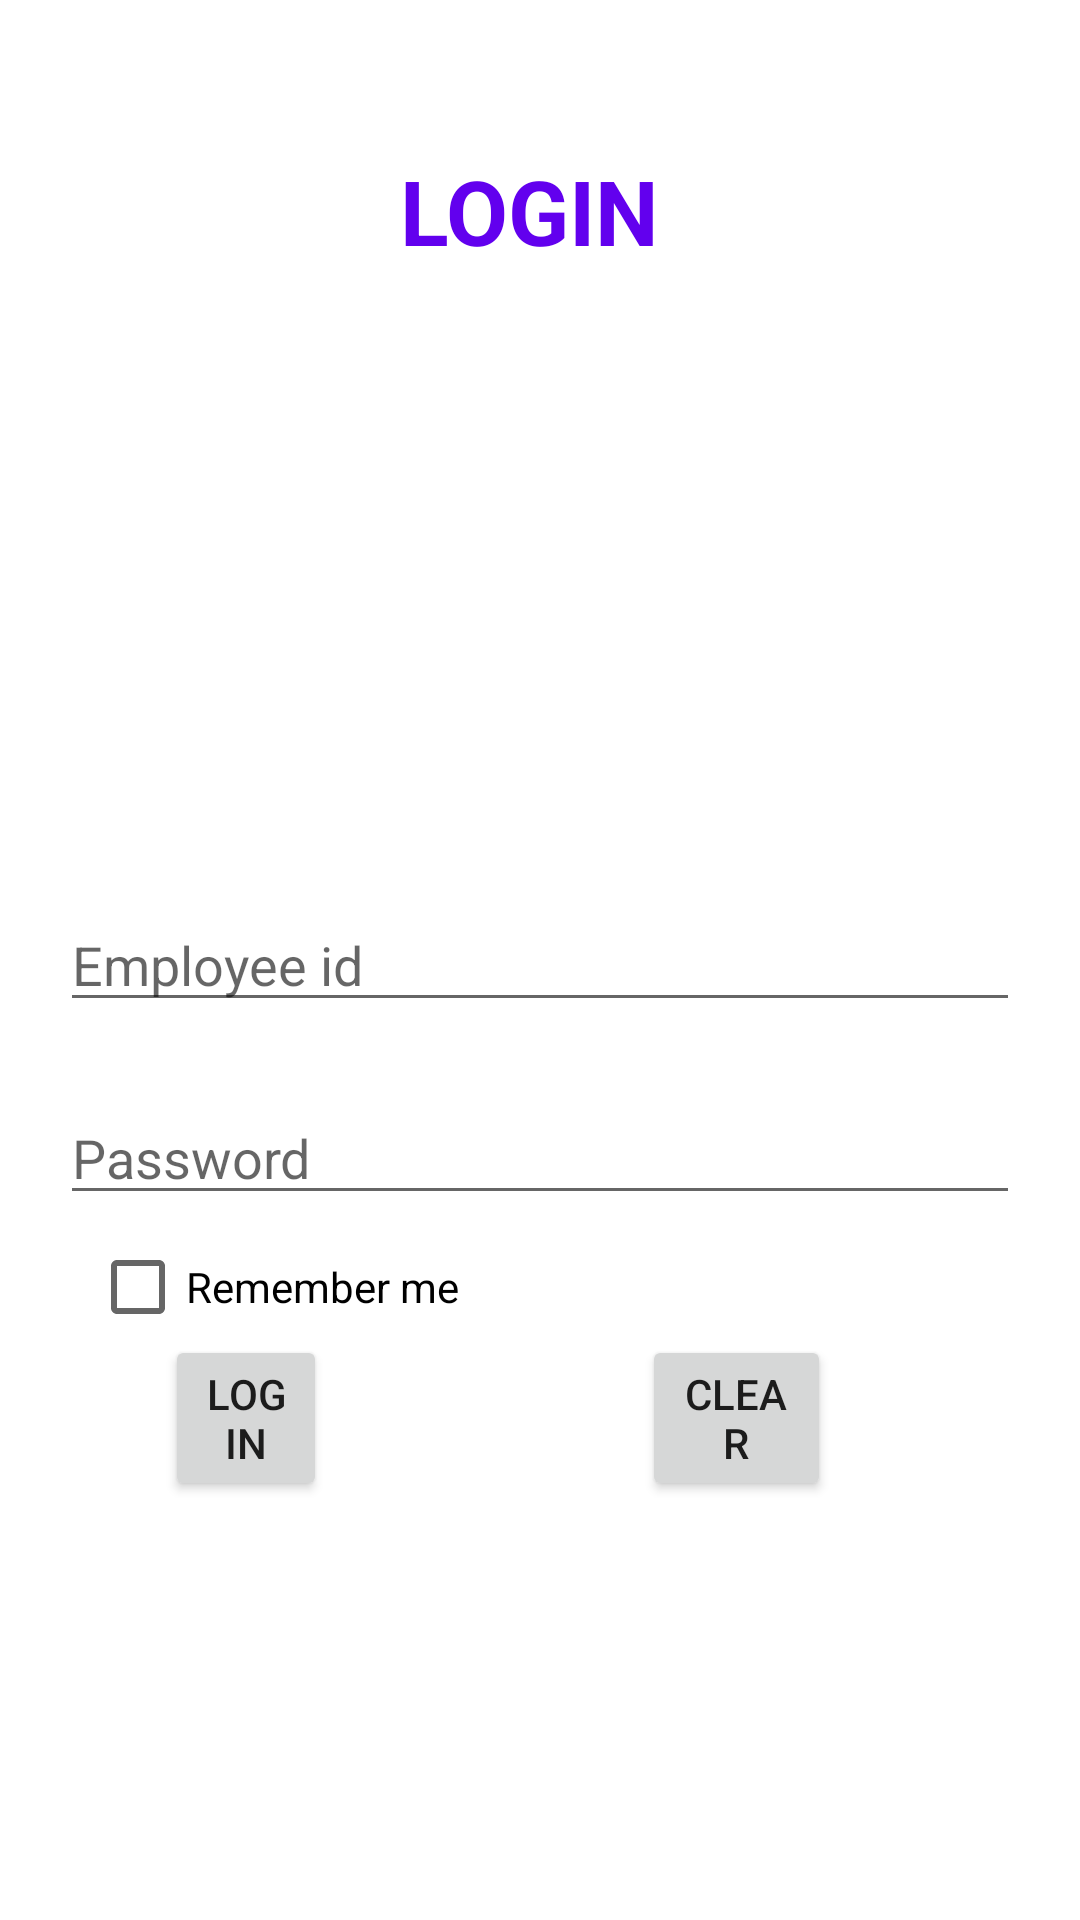

Produce the Android XML layout that renders to this screen, including the resource entries it uses.
<!-- AndroidManifest.xml: application theme Theme.PayrollManagerLogin -->
<!-- res/layout/activity_main.xml -->
<?xml version="1.0" encoding="utf-8"?>
<RelativeLayout xmlns:android="http://schemas.android.com/apk/res/android"
    xmlns:app="http://schemas.android.com/apk/res-auto"
    xmlns:tools="http://schemas.android.com/tools"
    android:layout_width="match_parent"
    android:layout_height="match_parent"
    tools:context=".MainActivity">

    <TextView
        android:gravity="center"
        android:text="LOGIN "
        android:textColor="@color/purple_500"
        android:textSize="30sp"
        android:textStyle="bold"
        android:layout_width="wrap_content"
        android:layout_height="wrap_content"
        android:layout_marginTop="50dp"
        android:layout_centerHorizontal="true" />


    <EditText
        android:id="@+id/email"
        android:layout_width="match_parent"
        android:layout_height="wrap_content"

        android:layout_centerInParent="true"
        android:layout_marginLeft="20dp"
        android:layout_marginTop="40dp"
        android:layout_marginRight="20dp"
        android:hint="Employee id"
        android:inputType="text" />

    <EditText
        android:id="@+id/password"
        android:layout_width="match_parent"
        android:layout_height="wrap_content"
        android:layout_below="@id/email"
        android:layout_centerInParent="true"
        android:layout_marginLeft="20dp"
        android:layout_marginTop="23dp"
        android:layout_marginRight="20dp"
        android:hint="Password"
        android:inputType="textPassword" />

    <CheckBox
        android:layout_width="match_parent"
        android:layout_height="wrap_content"
        android:layout_below="@id/password"
        android:layout_marginTop="0dp"
        android:id="@+id/remember"
        android:text="Remember me"
        android:layout_marginLeft="30dp"/>

    <Button
        android:id="@+id/btnlogin"
        android:layout_width="105dp"
        android:layout_height="wrap_content"
        android:layout_below="@+id/password"
        android:layout_alignParentStart="true"
        android:layout_alignParentLeft="true"
        android:layout_alignParentEnd="true"
        android:layout_alignParentRight="true"
        android:layout_marginStart="55dp"
        android:layout_marginLeft="55dp"
        android:layout_marginTop="40dp"
        android:layout_marginEnd="251dp"
        android:layout_marginRight="251dp"
        android:layout_marginBottom="20dp"
        android:clickable="true"
        android:onClick="loginCheck"
        android:text="Login" />

    <Button
        android:id="@+id/btncancel"
        android:layout_width="114dp"
        android:layout_height="wrap_content"
        android:layout_below="@id/password"
        android:layout_alignParentStart="true"
        android:layout_alignParentLeft="true"
        android:layout_alignParentEnd="true"
        android:layout_alignParentRight="true"
        android:layout_marginStart="214dp"
        android:layout_marginLeft="214dp"
        android:layout_marginTop="40dp"
        android:layout_marginEnd="83dp"
        android:layout_marginRight="83dp"
        android:clickable="true"
        android:onClick="clearButton"
        android:text="Clear" />



    <RelativeLayout
        android:layout_alignParentBottom="true"
        android:layout_width="match_parent"
        android:layout_height="wrap_content"/>

       </RelativeLayout>
<!-- resources referenced by this layout -->
<resources>
  <style name="Theme.PayrollManagerLogin" parent="Theme.MaterialComponents.DayNight.DarkActionBar">
          
          <item name="colorPrimary">@color/purple_500</item>
          <item name="colorPrimaryVariant">@color/purple_700</item>
          <item name="colorOnPrimary">@color/white</item>
          
          <item name="colorSecondary">@color/teal_200</item>
          <item name="colorSecondaryVariant">@color/teal_700</item>
          <item name="colorOnSecondary">@color/black</item>
          
          <item name="android:statusBarColor" tools:targetApi="l">?attr/colorPrimaryVariant</item>
          
      </style>
  <!-- not gathered from this repository: default colours our renderer supplied (Android Studio template values) -->
  <color name="purple_500">#FF6200EE</color>
  <color name="purple_700">#FF3700B3</color>
  <color name="teal_200">#FF03DAC5</color>
  <color name="teal_700">#FF018786</color>
  <color name="black">#FF000000</color>
  <color name="white">#FFFFFFFF</color>
</resources>
